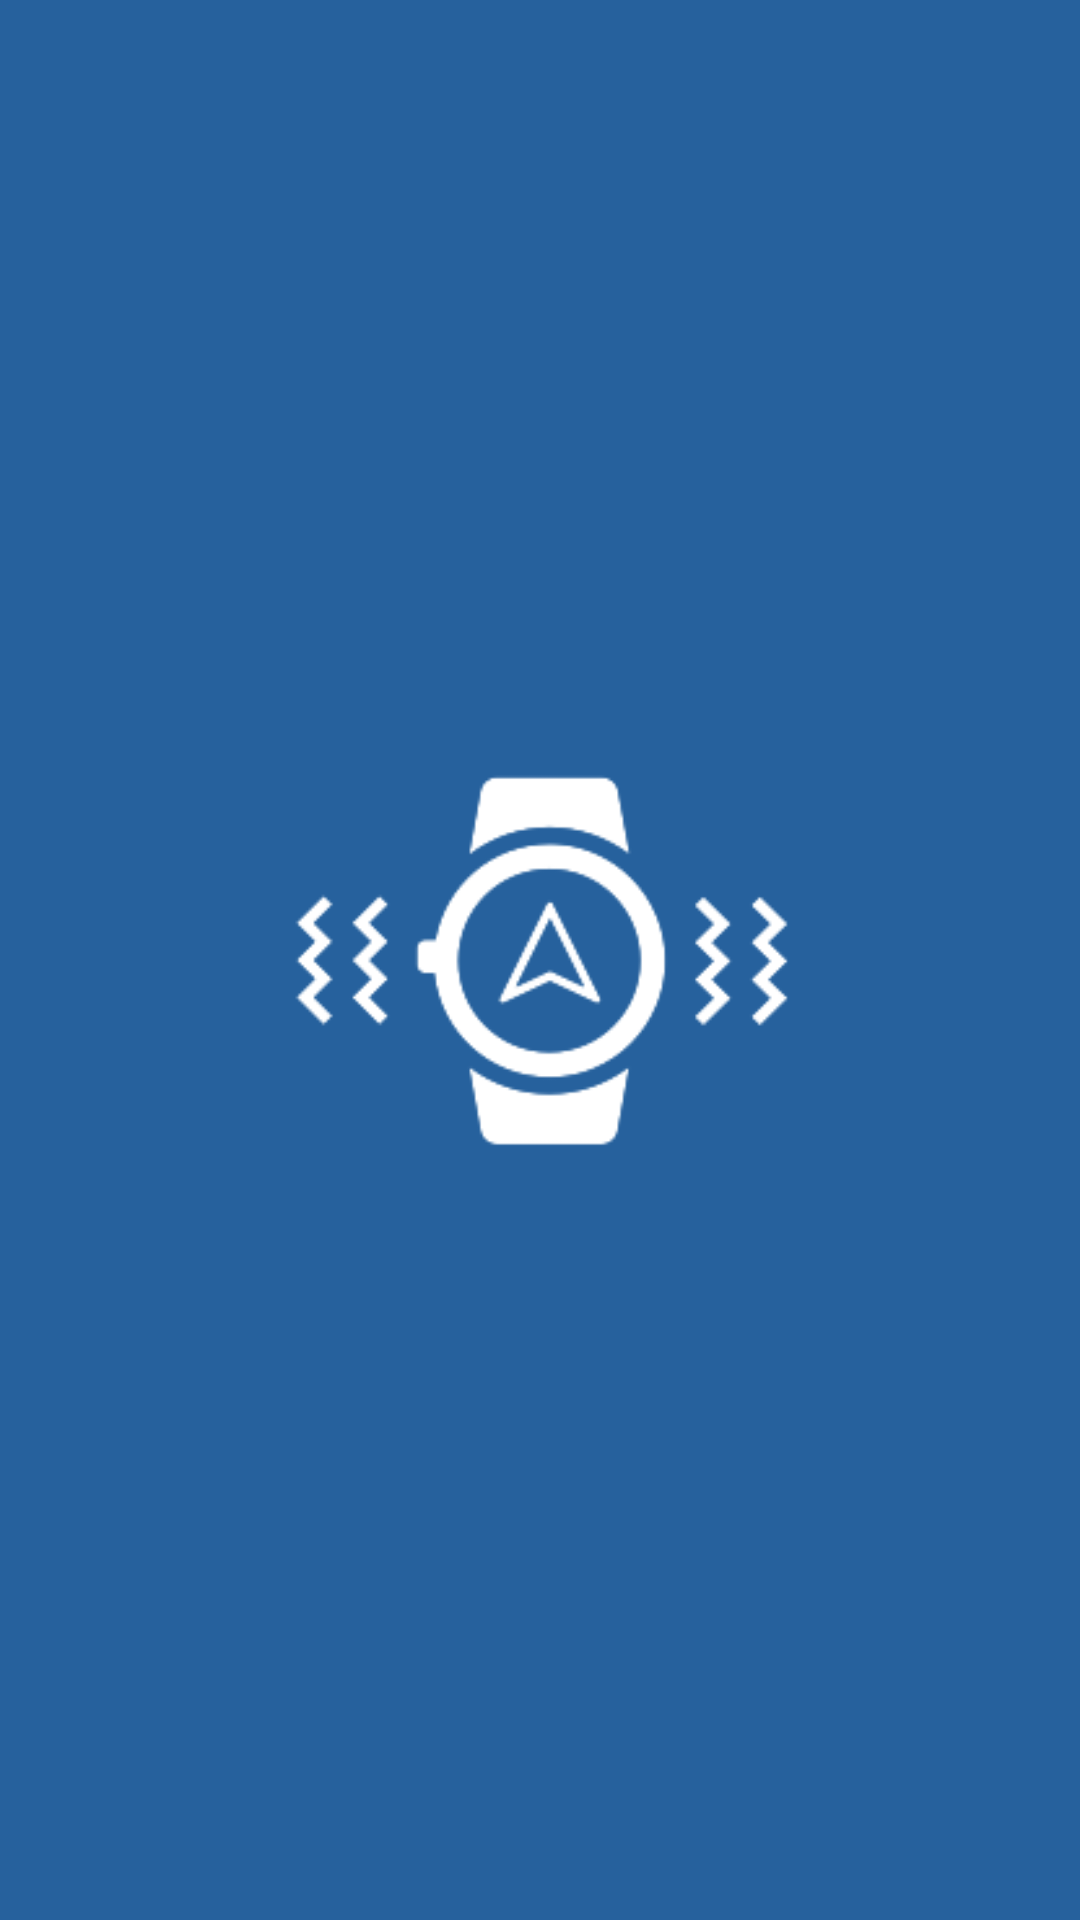

Reconstruct the res/layout file that produces this screen, plus the resources it refers to.
<!-- AndroidManifest.xml: activity theme android:Theme.NoTitleBar.Fullscreen -->
<!-- res/layout/activity_splash.xml -->
<?xml version="1.0" encoding="utf-8"?>
<LinearLayout xmlns:android="http://schemas.android.com/apk/res/android"
    android:layout_width="match_parent"
    android:layout_height="match_parent"
    android:background="@color/colorPrimary">

    <ImageView
        android:layout_width="wrap_content"
        android:layout_height="wrap_content"
        android:layout_gravity="center"
        android:adjustViewBounds="true"
        android:src="@drawable/ic_logo" />
</LinearLayout>
<!-- resources referenced by this layout -->
<resources>
  <color name="colorPrimary">#26619D</color>
  <!-- drawable ic_logo: png bitmap (drawable-v24, 13645 bytes) -->
</resources>
